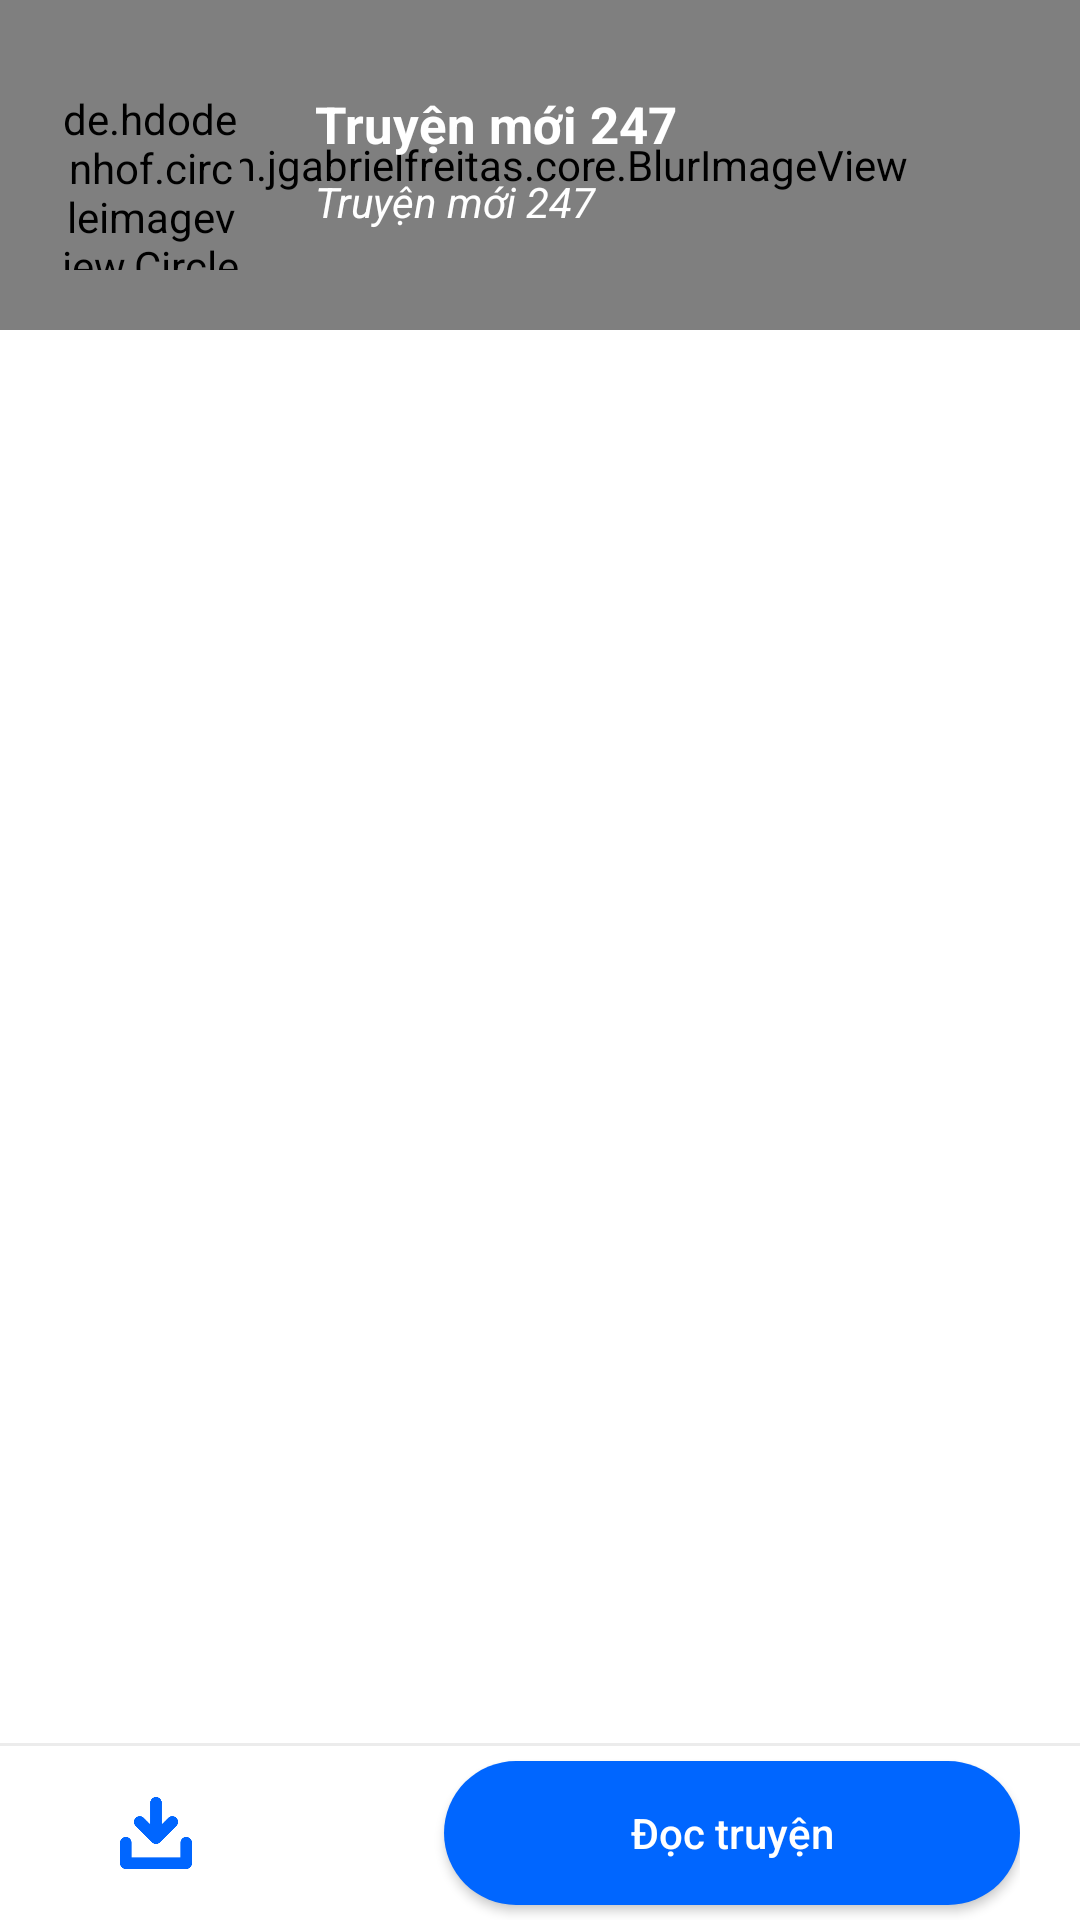

Reconstruct the res/layout file that produces this screen, plus the resources it refers to.
<!-- AndroidManifest.xml: application theme ProjectDocTruyenOnline_Light -->
<!-- res/layout/activity_story_detail.xml -->
<?xml version="1.0" encoding="utf-8"?>
<LinearLayout xmlns:android="http://schemas.android.com/apk/res/android"
    xmlns:app="http://schemas.android.com/apk/res-auto"
    xmlns:tools="http://schemas.android.com/tools"
    android:layout_width="match_parent"
    android:layout_height="match_parent"
    android:background="?attr/backgroundColor"
    android:orientation="vertical"
    tools:context=".activities.StoryDetailActivity">

    <androidx.core.widget.NestedScrollView
        android:layout_width="match_parent"
        android:layout_height="0dp"
        android:layout_weight="1"
        android:fillViewport="true"
        android:orientation="vertical"
        android:scrollbars="none">

        <LinearLayout
            android:layout_width="match_parent"
            android:layout_height="wrap_content"
            android:orientation="vertical">

            <RelativeLayout
                android:layout_width="match_parent"
                android:layout_height="wrap_content">

                <com.jgabrielfreitas.core.BlurImageView
                    android:id="@+id/imgBackground"
                    android:layout_width="match_parent"
                    android:layout_height="@dimen/dimen_110"
                    android:scaleType="centerCrop" />

                <ImageView
                    android:id="@+id/imgback"
                    android:layout_width="wrap_content"
                    android:layout_height="wrap_content"
                    android:layout_marginLeft="@dimen/dimen_20"
                    android:layout_marginTop="@dimen/dimen_5"
                    android:src="@drawable/ic_baseline_arrow_back_24" />










                <de.hdodenhof.circleimageview.CircleImageView xmlns:app="http://schemas.android.com/apk/res-auto"
                    android:id="@+id/imgStoryDetail"
                    android:layout_width="@dimen/dimen_60"
                    android:layout_height="@dimen/dimen_60"
                    android:layout_marginHorizontal="@dimen/dimen_20"
                    android:layout_marginTop="@dimen/dimen_30"
                    app:civ_border_color="#FF000000" />

                <TextView
                    android:id="@+id/txtNameStoryDetail"
                    android:layout_width="wrap_content"
                    android:layout_height="wrap_content"
                    android:layout_marginLeft="@dimen/dimen_5"
                    android:layout_marginTop="@dimen/dimen_30"
                    android:layout_toRightOf="@+id/imgStoryDetail"
                    android:maxLines="2"
                    android:text="@string/app_name"
                    android:textColor="#fff"
                    android:textSize="@dimen/dimen_17"
                    android:textStyle="bold" />

                <TextView
                    android:id="@+id/txtCountCategoriesDetail"
                    android:layout_width="wrap_content"
                    android:layout_height="wrap_content"
                    android:layout_below="@id/txtNameStoryDetail"
                    android:layout_toRightOf="@+id/imgStoryDetail"
                    android:visibility="gone" />

                <TextView
                    android:id="@+id/txtAuthorDetail"
                    android:layout_width="wrap_content"
                    android:layout_height="wrap_content"
                    android:layout_below="@id/txtCountCategoriesDetail"
                    android:layout_marginLeft="@dimen/dimen_5"
                    android:layout_marginTop="@dimen/dimen_5"
                    android:layout_toRightOf="@+id/imgStoryDetail"
                    android:text="@string/app_name"
                    android:textColor="#fff"
                    android:textStyle="italic" />

            </RelativeLayout>

            <com.google.android.material.tabs.TabLayout
                android:id="@+id/tabDetail"
                android:layout_width="match_parent"
                android:layout_height="wrap_content"
                app:tabIconTint="@drawable/selector"
                app:tabIndicatorColor="@color/clmain"
                app:tabMode="fixed"
                app:tabSelectedTextColor="@color/clmain"
                app:tabTextColor="@android:color/tertiary_text_light" />

            <androidx.viewpager.widget.ViewPager
                android:id="@+id/viewDetail"
                android:layout_width="match_parent"
                android:layout_height="0dp"
                android:layout_weight="1" />

        </LinearLayout>

    </androidx.core.widget.NestedScrollView>

    <LinearLayout
        android:layout_width="match_parent"
        android:layout_height="wrap_content"
        android:background="@drawable/section_header" />

    <LinearLayout
        android:layout_width="match_parent"
        android:layout_height="wrap_content"
        android:gravity="center"
        android:orientation="horizontal"
        android:paddingHorizontal="@dimen/dimen_20"
        android:weightSum="5">

        <LinearLayout
            android:id="@+id/linear_download"
            android:layout_width="0dp"
            android:layout_height="@dimen/dimen_24"
            android:gravity="center"
            android:layout_weight="1">

            <ImageView
                android:id="@+id/download"
                android:layout_width="wrap_content"
                android:layout_height="wrap_content"
                android:src="@drawable/download"/>
        </LinearLayout>

        <LinearLayout
            android:id="@+id/linear_like"
            android:layout_width="0dp"
            android:layout_height="wrap_content"
            android:layout_weight="1">

            <ImageView
                android:id="@+id/imglike"
                android:layout_width="wrap_content"
                android:layout_height="@dimen/dimen_24"
                android:src="@drawable/like" />
        </LinearLayout>

        <Button
            android:id="@+id/btnChapterRedStoryLimit1"
            android:layout_width="0dp"
            android:layout_height="wrap_content"
            android:layout_weight="3"
            android:background="@drawable/bg_btn"
            android:layout_marginVertical="@dimen/dimen_5"
            android:paddingHorizontal="@dimen/dimen_15"
            android:text="@string/ReadStory"
            android:textAllCaps="false"
            android:textColor="#fff" />
    </LinearLayout>
</LinearLayout>
<!-- resources referenced by this layout -->
<resources>
  <color name="clmain">#0066FF</color>
  <dimen name="dimen_110">110dp</dimen>
  <dimen name="dimen_15">15dp</dimen>
  <dimen name="dimen_17">17dp</dimen>
  <dimen name="dimen_20">20dp</dimen>
  <dimen name="dimen_24">24dp</dimen>
  <dimen name="dimen_30">30dp</dimen>
  <dimen name="dimen_5">5dp</dimen>
  <dimen name="dimen_60">60dp</dimen>
  <!-- drawable bg_btn (drawable) -->
  <shape xmlns:android="http://schemas.android.com/apk/res/android"
      android:shape="rectangle">
  
      <corners
          android:bottomLeftRadius="5dp"
          android:bottomRightRadius="5dp"
          android:topLeftRadius="5dp"
          android:topRightRadius="5dp" />
  
      <corners android:radius="@dimen/dimen_50"/>
      <solid android:color="@color/clmain"/>
  
  
  
  
  
  </shape>
  <!-- drawable download: png bitmap (drawable, 3051 bytes) -->
  <!-- drawable section_header (drawable) -->
  <?xml version="1.0" encoding="utf-8" ?>
  <layer-list xmlns:android="http://schemas.android.com/apk/res/android" >
      <item android:gravity="bottom">
          <shape>
              <size android:height="1dp" />
              <solid android:color="#ECECEC" />
          </shape>
      </item>
  </layer-list>
  <!-- drawable selector (drawable) -->
  <?xml version="1.0" encoding="utf-8"?>
  <selector xmlns:android="http://schemas.android.com/apk/res/android">
      <item android:state_checked="true"
          android:color="@color/clmain" />
      <item android:color="#95a5a6"  />
  </selector>
  <string name="ReadStory">Đọc truyện</string>
  <string name="app_name">Truyện mới 247</string>
  <style name="ProjectDocTruyenOnline_Light" parent="Theme.AppCompat.Light.NoActionBar">
          
          <item name="colorPrimary">#eeeeee</item>
          <item name="colorPrimaryDark">@color/colorWhite</item>
          <item name="colorAccent">@color/colorGreen</item>
          <item name="android:textColorHint">@color/colorGreen</item>
          
          <item name="colorSecondary">@color/teal_200</item>
          <item name="colorSecondaryVariant">@color/teal_700</item>
          <item name="colorOnSecondary">@color/black</item>
          
          <item name="android:statusBarColor" tools:ignore="NewApi">@color/colorWhite</item>
          <item name="android:windowLightStatusBar" tools:ignore="NewApi">true</item>
          
          <item name="backgroundColor">#fff</item>
          <item name="textColor">#000</item>
          <item name="textColor1">#B3B3B3</item>
          <item name="textLinear">#ECECEC</item>
  
      </style>
  <dimen name="dimen_50">50dp</dimen>
  <color name="colorWhite">#FFFFFF</color>
  <color name="colorGreen">#0B8B10</color>
  <color name="teal_200">#FF03DAC5</color>
  <color name="teal_700">#FF018786</color>
  <color name="black">#FF000000</color>
</resources>
